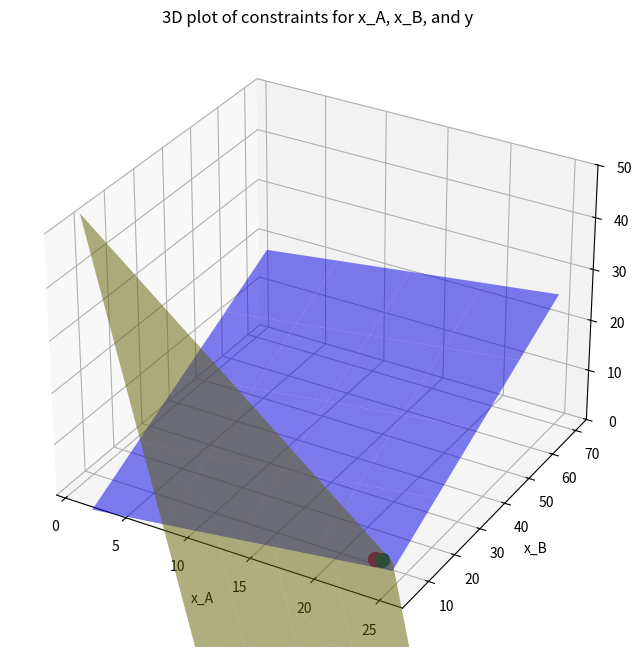

Write Python code to recreate this figure.
import numpy as np
import matplotlib.pyplot as plt

# Create a grid of values for x_A and x_B
x_A = np.linspace(1, 25, 400)  # x_A between 1 and 25
x_B = np.linspace(5, 70, 400)  # x_B between 5 and 70
x_A, x_B = np.meshgrid(x_A, x_B)

# Calculate y for each constraint
y_constraint_1 = (3 * x_A + 3.5 * x_B - 60) / 10  # rearranged constraint 1 for y
y_constraint_2 = 70 - 2 * x_A - 3 * x_B  # rearranged constraint 2 for y

# Create a 3D plot
fig = plt.figure(figsize=(10, 8))
ax = fig.add_subplot(111, projection='3d')

# Plot the constraints
ax.plot_surface(x_A, x_B, y_constraint_1, alpha=0.5, rstride=100, cstride=100, color='blue', label='Constraint 1')
ax.plot_surface(x_A, x_B, y_constraint_2, alpha=0.5, rstride=100, cstride=100, color='yellow', label='Constraint 2')

# Labels and title
ax.set_xlabel('x_A')
ax.set_ylabel('x_B')
ax.set_zlabel('y')
ax.set_title('3D plot of constraints for x_A, x_B, and y')

# For the z-axis, show values only above 0
ax.set_zlim(0, 50)

# Draw the point (24, 6, 4) on the plot
ax.scatter(24, 6, 4, color='green', marker='o', s=100, label='(24, 6, 4)')
ax.scatter(23.33, 6.67, 3.33, color='red', marker='o', s=100, label='(23.33, 6.67, 0)')

# Show the plot
plt.show()
